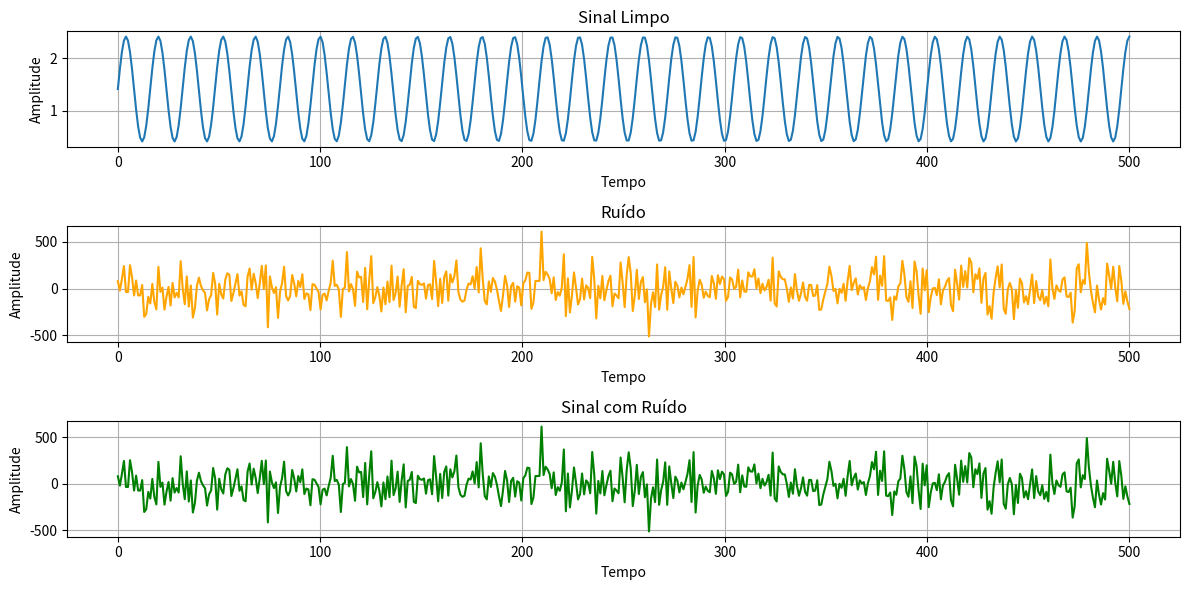

This chart was generated by the following Python code:
import numpy as np
import matplotlib.pyplot as plt

# Define o mesmo ruído para sempre
np.random.seed(42)

# Sinal limpo
def sinal(n):
    return np.sqrt(2) + np.sin((2 * np.pi * 500 * n) / 8000)

# Ruído gaussiano branco
def gerar_ruido(signal, snr_db):
    # Calcular a potência do sinal
    signal_power = np.mean(signal ** 2)
    
    # Calcular a potência do ruído
    snr_linear = 10 ** (snr_db / 10)
    noise_power = signal_power / snr_linear
    
    # Gerar ruído branco gaussiano com a potência desejada
    noise = np.random.normal(0, np.sqrt(noise_power), len(signal))
    
    return noise

# Definir o intervalo e o número de pontos
n = np.linspace(0, 500, 500)

# Gerar o sinal
signal = sinal(n)

# Definir o SNR desejado
snr_db = -40

# Gerar o ruído
noise = gerar_ruido(signal, snr_db)

# Combinar o sinal com o ruído
signal_with_noise = signal + noise

# Plotar os resultados
plt.figure(figsize=(12, 6))

plt.subplot(3, 1, 1)
plt.plot(n, signal, label='Sinal Limpo')
plt.xlabel('Tempo')
plt.ylabel('Amplitude')
plt.title('Sinal Limpo')
plt.grid(True)

plt.subplot(3, 1, 2)
plt.plot(n, noise, label='Ruído', color='orange')
plt.xlabel('Tempo')
plt.ylabel('Amplitude')
plt.title('Ruído')
plt.grid(True)

plt.subplot(3, 1, 3)
plt.plot(n, signal_with_noise, label='Sinal com Ruído', color='green')
plt.xlabel('Tempo')
plt.ylabel('Amplitude')
plt.title('Sinal com Ruído')
plt.grid(True)

plt.tight_layout()
plt.show()
